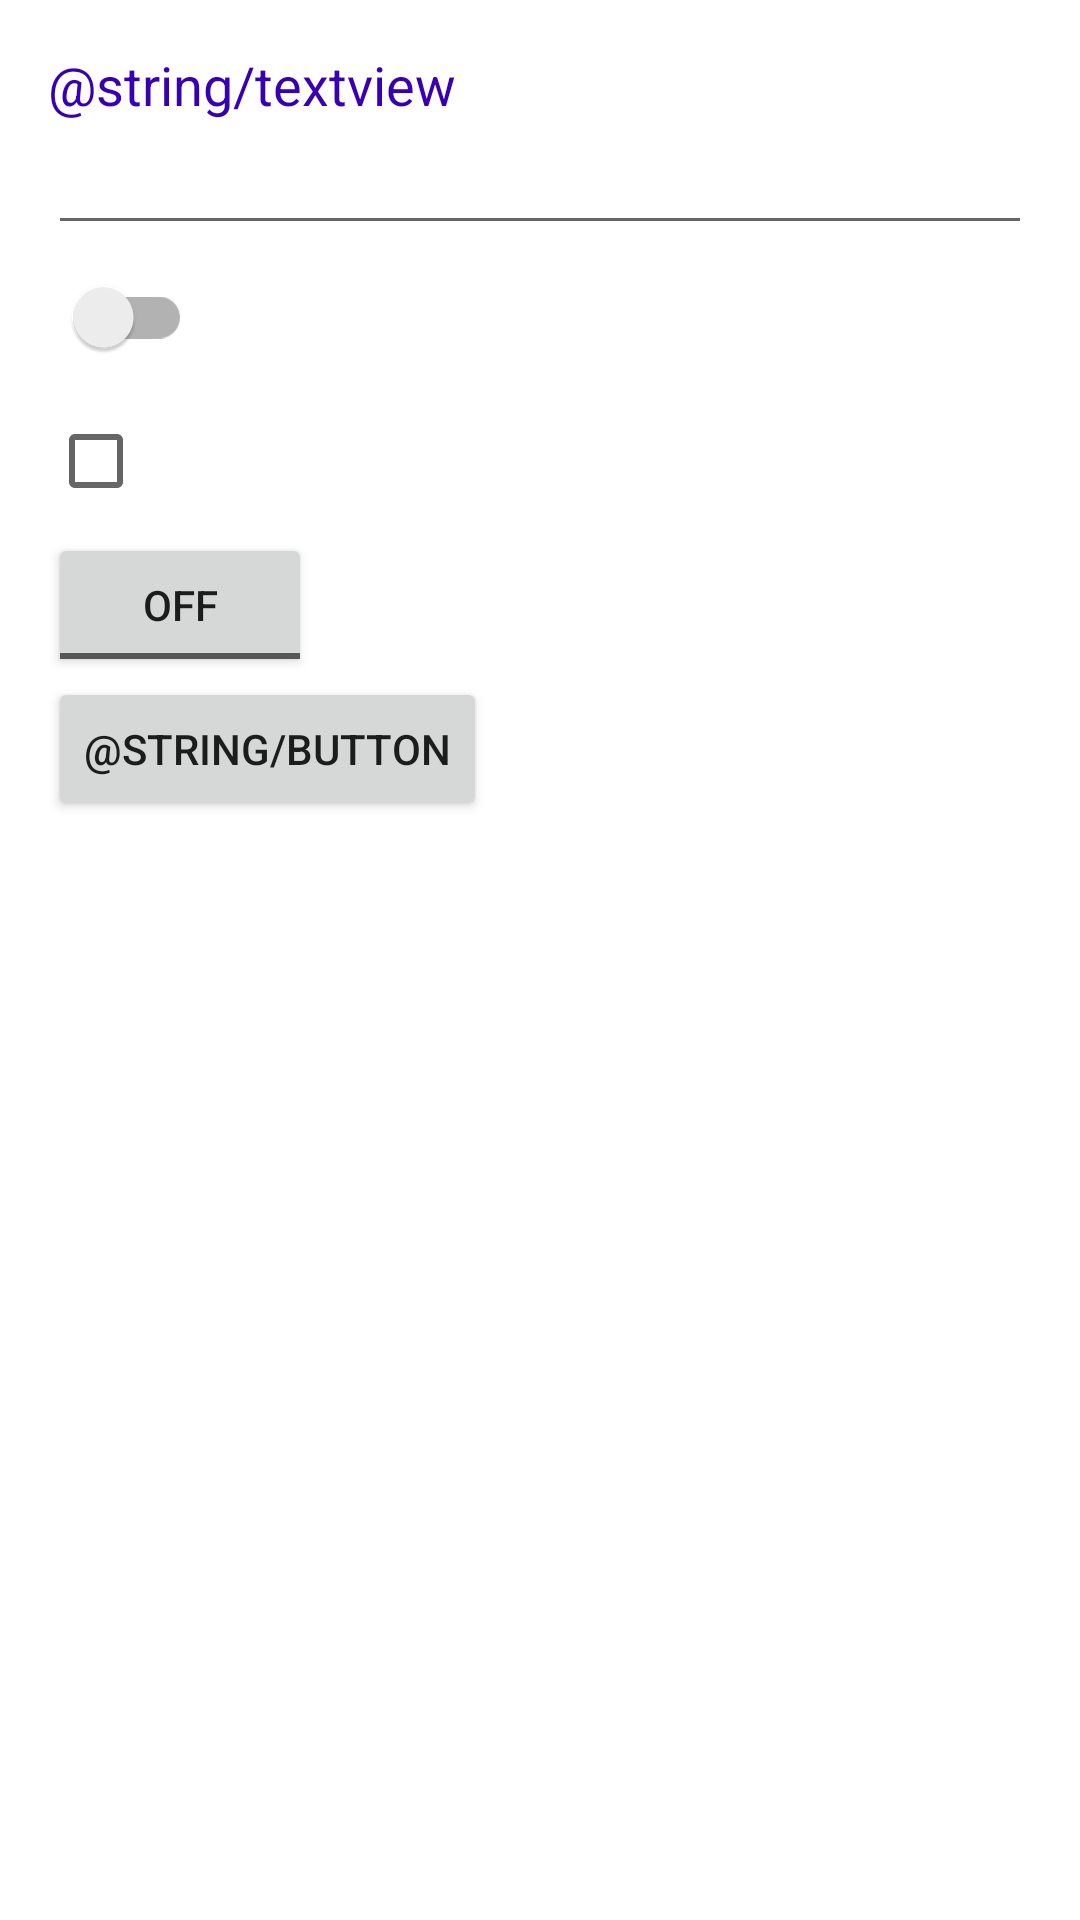

This screen was rendered from an Android layout file. Write that file and the resources it references.
<!-- AndroidManifest.xml: application theme Theme.Android1GeekBrainsHw -->
<!-- res/layout/activity_main.xml -->
<?xml version="1.0" encoding="utf-8"?>

<LinearLayout xmlns:android="http://schemas.android.com/apk/res/android"
    xmlns:tools="http://schemas.android.com/tools"
    android:layout_width="match_parent"
    android:layout_height="match_parent"
    android:orientation="vertical"
    android:padding="16dp"
    tools:context=".MainActivity">

    <TextView
        android:id="@+id/text_view"
        android:layout_width="wrap_content"
        android:layout_height="wrap_content"
        android:text="@string/textview"
        android:textColor="@color/purple_700"
        android:textSize="18sp" />

    <EditText
        android:layout_width="match_parent"
        android:layout_height="wrap_content"
        android:autofillHints="Hint"
        android:inputType="text" />

    <androidx.appcompat.widget.SwitchCompat
        android:layout_width="wrap_content"
        android:layout_height="wrap_content" />

    <CheckBox
        android:layout_width="wrap_content"
        android:layout_height="wrap_content" />

    <ToggleButton
        android:layout_width="wrap_content"
        android:layout_height="wrap_content" />

    <Button
        android:layout_width="wrap_content"
        android:layout_height="wrap_content"
        android:text="@string/button" />

</LinearLayout>
<!-- resources referenced by this layout -->
<resources>
  <style name="Theme.Android1GeekBrainsHw" parent="Theme.MaterialComponents.DayNight.DarkActionBar">
          
          <item name="colorPrimary">@color/purple_500</item>
          <item name="colorPrimaryVariant">@color/purple_700</item>
          <item name="colorOnPrimary">@color/white</item>
          
          <item name="colorSecondary">@color/teal_200</item>
          <item name="colorSecondaryVariant">@color/teal_700</item>
          <item name="colorOnSecondary">@color/black</item>
          
          <item name="android:statusBarColor" tools:targetApi="l">?attr/colorPrimaryVariant</item>
          
      </style>
  <!-- not gathered from this repository: default colours our renderer supplied (Android Studio template values) -->
  <color name="purple_500">#FF6200EE</color>
  <color name="purple_700">#FF3700B3</color>
  <color name="teal_200">#FF03DAC5</color>
  <color name="teal_700">#FF018786</color>
  <color name="black">#FF000000</color>
  <color name="white">#FFFFFFFF</color>
</resources>
